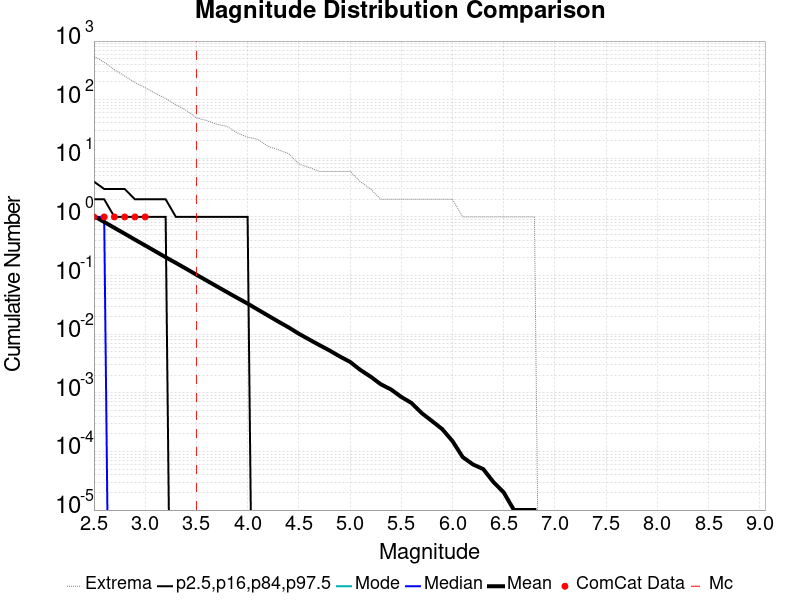

Values plotted in this chart, from the file beside it:
Magnitude, ComCat Data, Simulation Mean, Simulation Median, Simulation Mode, Simulation Minimum, Simulation Maximum, 2.5 %-ile, 16 %-ile, 84 %-ile, 97.5 %-ile
2.5, 1.0, 1.033, 1.0, 0.0, 0.0, 548.0, 0.0, 0.0, 2.0, 4.0
2.6, 1.0, 0.8211, 1.0, 0.0, 0.0, 436.0, 0.0, 0.0, 2.0, 3.0
2.7, 1.0, 0.6513, 0.0, 0.0, 0.0, 324.0, 0.0, 0.0, 1.0, 3.0
2.8, 1.0, 0.518, 0.0, 0.0, 0.0, 253.0, 0.0, 0.0, 1.0, 3.0
2.9, 1.0, 0.4099, 0.0, 0.0, 0.0, 197.0, 0.0, 0.0, 1.0, 2.0
3.0, 1.0, 0.3262, 0.0, 0.0, 0.0, 160.0, 0.0, 0.0, 1.0, 2.0
3.1, 0.0, 0.2591, 0.0, 0.0, 0.0, 128.0, 0.0, 0.0, 1.0, 2.0
3.2, 0.0, 0.2054, 0.0, 0.0, 0.0, 105.0, 0.0, 0.0, 1.0, 2.0
3.3, 0.0, 0.1644, 0.0, 0.0, 0.0, 82.0, 0.0, 0.0, 0.0, 1.0
3.4, 0.0, 0.1307, 0.0, 0.0, 0.0, 66.0, 0.0, 0.0, 0.0, 1.0
3.5, 0.0, 0.1034, 0.0, 0.0, 0.0, 49.0, 0.0, 0.0, 0.0, 1.0
3.6, 0.0, 0.0822, 0.0, 0.0, 0.0, 44.0, 0.0, 0.0, 0.0, 1.0
3.7, 0.0, 0.0654, 0.0, 0.0, 0.0, 38.0, 0.0, 0.0, 0.0, 1.0
3.8, 0.0, 0.05202, 0.0, 0.0, 0.0, 35.0, 0.0, 0.0, 0.0, 1.0
3.9, 0.0, 0.04147, 0.0, 0.0, 0.0, 27.0, 0.0, 0.0, 0.0, 1.0
4.0, 0.0, 0.03332, 0.0, 0.0, 0.0, 23.0, 0.0, 0.0, 0.0, 1.0
4.1, 0.0, 0.02622, 0.0, 0.0, 0.0, 21.0, 0.0, 0.0, 0.0, 0.0
4.2, 0.0, 0.02076, 0.0, 0.0, 0.0, 16.0, 0.0, 0.0, 0.0, 0.0
4.3, 0.0, 0.0164, 0.0, 0.0, 0.0, 14.0, 0.0, 0.0, 0.0, 0.0
4.4, 0.0, 0.01306, 0.0, 0.0, 0.0, 12.0, 0.0, 0.0, 0.0, 0.0
4.5, 0.0, 0.01018, 0.0, 0.0, 0.0, 8.0, 0.0, 0.0, 0.0, 0.0
4.6, 0.0, 0.00814, 0.0, 0.0, 0.0, 7.0, 0.0, 0.0, 0.0, 0.0
4.7, 0.0, 0.00653, 0.0, 0.0, 0.0, 6.0, 0.0, 0.0, 0.0, 0.0
4.8, 0.0, 0.00527, 0.0, 0.0, 0.0, 6.0, 0.0, 0.0, 0.0, 0.0
4.9, 0.0, 0.00417, 0.0, 0.0, 0.0, 6.0, 0.0, 0.0, 0.0, 0.0
5.0, 0.0, 0.00337, 0.0, 0.0, 0.0, 6.0, 0.0, 0.0, 0.0, 0.0
5.1, 0.0, 0.00246, 0.0, 0.0, 0.0, 4.0, 0.0, 0.0, 0.0, 0.0
5.2, 0.0, 0.00189, 0.0, 0.0, 0.0, 3.0, 0.0, 0.0, 0.0, 0.0
5.3, 0.0, 0.0014, 0.0, 0.0, 0.0, 2.0, 0.0, 0.0, 0.0, 0.0
5.4, 0.0, 0.00114, 0.0, 0.0, 0.0, 2.0, 0.0, 0.0, 0.0, 0.0
5.5, 0.0, 8.5E-4, 0.0, 0.0, 0.0, 2.0, 0.0, 0.0, 0.0, 0.0
5.6, 0.0, 6.7E-4, 0.0, 0.0, 0.0, 2.0, 0.0, 0.0, 0.0, 0.0
5.7, 0.0, 4.5E-4, 0.0, 0.0, 0.0, 2.0, 0.0, 0.0, 0.0, 0.0
5.8, 0.0, 3.3E-4, 0.0, 0.0, 0.0, 2.0, 0.0, 0.0, 0.0, 0.0
5.9, 0.0, 2.4E-4, 0.0, 0.0, 0.0, 2.0, 0.0, 0.0, 0.0, 0.0
6.0, 0.0, 1.5E-4, 0.0, 0.0, 0.0, 2.0, 0.0, 0.0, 0.0, 0.0
6.1, 0.0, 8.0E-5, 0.0, 0.0, 0.0, 1.0, 0.0, 0.0, 0.0, 0.0
6.2, 0.0, 6.0E-5, 0.0, 0.0, 0.0, 1.0, 0.0, 0.0, 0.0, 0.0
6.3, 0.0, 5.0E-5, 0.0, 0.0, 0.0, 1.0, 0.0, 0.0, 0.0, 0.0
6.4, 0.0, 3.0E-5, 0.0, 0.0, 0.0, 1.0, 0.0, 0.0, 0.0, 0.0
6.5, 0.0, 2.0E-5, 0.0, 0.0, 0.0, 1.0, 0.0, 0.0, 0.0, 0.0
6.6, 0.0, 1.0E-5, 0.0, 0.0, 0.0, 1.0, 0.0, 0.0, 0.0, 0.0
6.7, 0.0, 1.0E-5, 0.0, 0.0, 0.0, 1.0, 0.0, 0.0, 0.0, 0.0
6.8, 0.0, 1.0E-5, 0.0, 0.0, 0.0, 1.0, 0.0, 0.0, 0.0, 0.0
6.9, 0.0, 0.0, 0.0, 0.0, 0.0, 0.0, 0.0, 0.0, 0.0, 0.0
7.0, 0.0, 0.0, 0.0, 0.0, 0.0, 0.0, 0.0, 0.0, 0.0, 0.0
7.1, 0.0, 0.0, 0.0, 0.0, 0.0, 0.0, 0.0, 0.0, 0.0, 0.0
7.2, 0.0, 0.0, 0.0, 0.0, 0.0, 0.0, 0.0, 0.0, 0.0, 0.0
7.3, 0.0, 0.0, 0.0, 0.0, 0.0, 0.0, 0.0, 0.0, 0.0, 0.0
7.4, 0.0, 0.0, 0.0, 0.0, 0.0, 0.0, 0.0, 0.0, 0.0, 0.0
7.5, 0.0, 0.0, 0.0, 0.0, 0.0, 0.0, 0.0, 0.0, 0.0, 0.0
7.6, 0.0, 0.0, 0.0, 0.0, 0.0, 0.0, 0.0, 0.0, 0.0, 0.0
7.7, 0.0, 0.0, 0.0, 0.0, 0.0, 0.0, 0.0, 0.0, 0.0, 0.0
7.8, 0.0, 0.0, 0.0, 0.0, 0.0, 0.0, 0.0, 0.0, 0.0, 0.0
7.9, 0.0, 0.0, 0.0, 0.0, 0.0, 0.0, 0.0, 0.0, 0.0, 0.0
8.0, 0.0, 0.0, 0.0, 0.0, 0.0, 0.0, 0.0, 0.0, 0.0, 0.0
8.1, 0.0, 0.0, 0.0, 0.0, 0.0, 0.0, 0.0, 0.0, 0.0, 0.0
8.2, 0.0, 0.0, 0.0, 0.0, 0.0, 0.0, 0.0, 0.0, 0.0, 0.0
8.3, 0.0, 0.0, 0.0, 0.0, 0.0, 0.0, 0.0, 0.0, 0.0, 0.0
8.4, 0.0, 0.0, 0.0, 0.0, 0.0, 0.0, 0.0, 0.0, 0.0, 0.0
... 6 more rows
